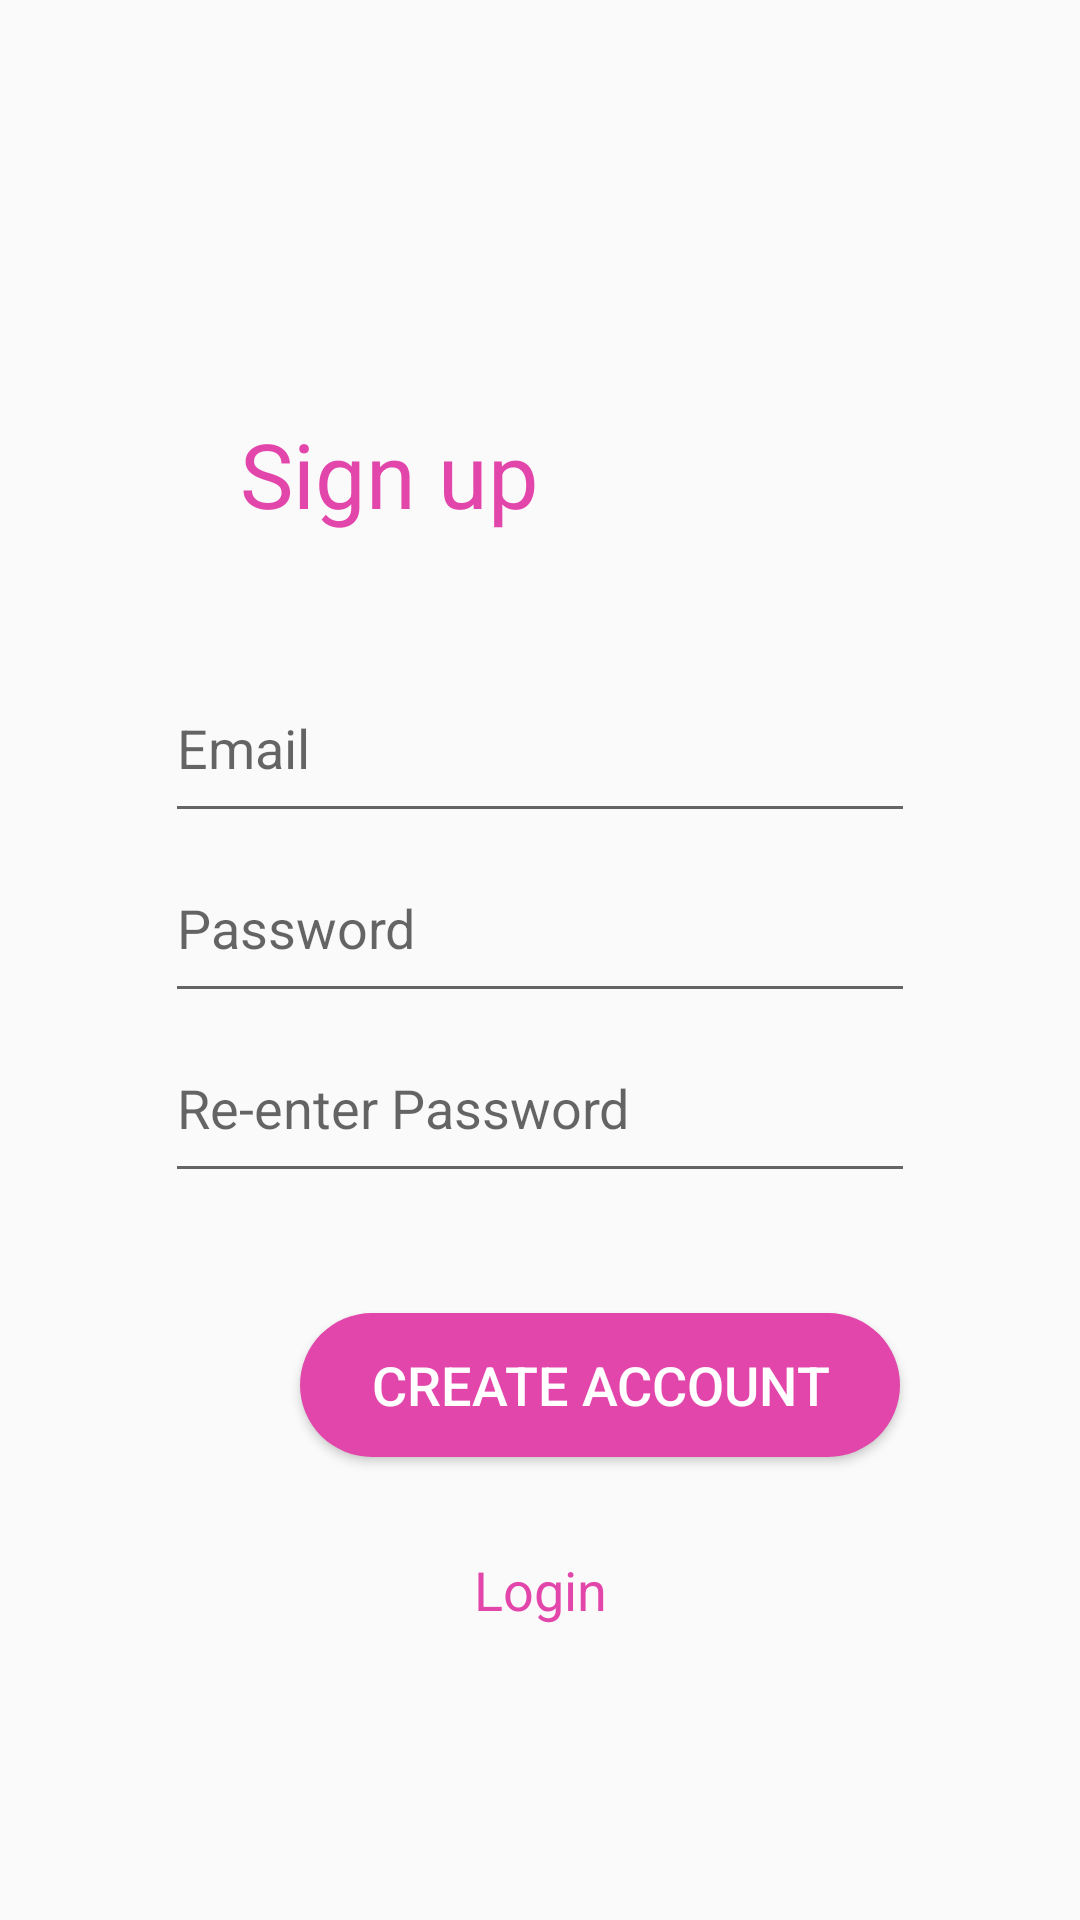

Layout XML and referenced resources for this Android screen:
<!-- AndroidManifest.xml: application theme Theme.RegisterLoginDemo -->
<!-- res/layout/create_account.xml -->
<?xml version="1.0" encoding="utf-8"?>
<RelativeLayout xmlns:android="http://schemas.android.com/apk/res/android"
    xmlns:app="http://schemas.android.com/apk/res-auto"
    xmlns:tools="http://schemas.android.com/tools"
    android:layout_width="match_parent"
    android:layout_height="match_parent"
    android:layout_gravity="center"
    android:gravity="center">


    <TextView
        android:layout_width="match_parent"
        android:layout_height="wrap_content"
        android:layout_marginStart="80dp"
        android:layout_marginTop="40dp"
        android:layout_marginBottom="200dp"
        android:text="@string/sign_up_title"
        android:textColor="@color/crazy_pink"
        android:textSize="30sp" />

    <LinearLayout
        android:layout_width="match_parent"
        android:layout_height="wrap_content"
        android:layout_gravity="center"
        android:gravity="center"
        android:layout_marginTop="120dp"
        android:orientation="vertical">

        <EditText
            android:layout_width="250dp"
            android:layout_height="60dp"
            android:id="@+id/etEmail"
            android:hint="@string/email_hint"
            android:textColor="@color/crazy_pink"
            android:inputType="textPersonName"
            tools:ignore="TextFields"
            android:autofillHints="">

        </EditText>

        <EditText
            android:layout_width="250dp"
            android:layout_height="60dp"
            android:id="@+id/etPassword"
            android:hint="@string/password_hint"
            android:textColor="@color/crazy_pink"
            android:inputType="textEmailAddress"
            tools:ignore="TextFields"
            android:autofillHints="">

        </EditText>

        <EditText
            android:layout_width="250dp"
            android:layout_height="60dp"
            android:id="@+id/etReenterPassword"
            android:hint="@string/re_enter_password_hint"
            android:textColor="@color/crazy_pink"
            android:inputType="textPassword">

        </EditText>

    </LinearLayout>

    <Button
        android:id="@+id/btnRegister"
        android:layout_width="200dp"
        android:layout_height="wrap_content"
        android:layout_marginStart="100dp"
        android:layout_marginTop="340dp"
        android:gravity="center"
        android:onClick="save"
        android:text="@string/create_account_txt_btn"
        android:textColor="@color/white"
        android:textSize="18sp"
        android:background="@drawable/round_btn">
    </Button>

    <TextView
        android:id="@+id/loginLink"
        android:layout_width="match_parent"
        android:layout_height="wrap_content"
        android:layout_marginTop="420dp"
        android:gravity="center"
        android:onClick="login"

        android:text="@string/login_txt_link"
        android:textSize="18sp"
        android:textColor="@color/crazy_pink">

    </TextView>


</RelativeLayout>
<!-- resources referenced by this layout -->
<resources>
  <color name="crazy_pink">#E246AB</color>
  <color name="white">#FFFFFFFF</color>
  <!-- drawable round_btn (drawable) -->
  <?xml version="1.0" encoding="utf-8"?>
  <shape xmlns:android="http://schemas.android.com/apk/res/android" android:shape="rectangle">
      <solid android:color="@color/crazy_pink"/>
      <corners android:radius="100dp"/>
  
  </shape>
  <string name="create_account_txt_btn">Create Account</string>
  <string name="email_hint">Email</string>
  <string name="login_txt_link">Login</string>
  <string name="password_hint">Password</string>
  <string name="re_enter_password_hint">Re-enter Password</string>
  <string name="sign_up_title">Sign up</string>
  <style name="Theme.RegisterLoginDemo" parent="Theme.AppCompat.Light.NoActionBar">
          
          <item name="colorPrimary">@color/purple_500</item>
          <item name="colorPrimaryVariant">@color/purple_700</item>
          <item name="colorOnPrimary">@color/white</item>
          
          <item name="colorSecondary">@color/teal_200</item>
          <item name="colorSecondaryVariant">@color/teal_700</item>
          <item name="colorOnSecondary">@color/black</item>
          
          <item name="android:statusBarColor" tools:targetApi="l">?attr/colorPrimaryVariant</item>
          
      </style>
  <color name="purple_500">#FF6200EE</color>
  <color name="purple_700">#FF3700B3</color>
  <color name="teal_200">#FF03DAC5</color>
  <color name="teal_700">#FF018786</color>
  <color name="black">#FF000000</color>
</resources>
